Run: headless pygame with SDL's dummy video driver; simulated clock (each Clock.tick advances the game by its frame time, no real sleeping); random seed 0; keys injected as events and as key.get_pressed() state; mouse plan: one left click at the window centre at the start of phase 2, then a move to the lower-right quarter at the start of phase 3.
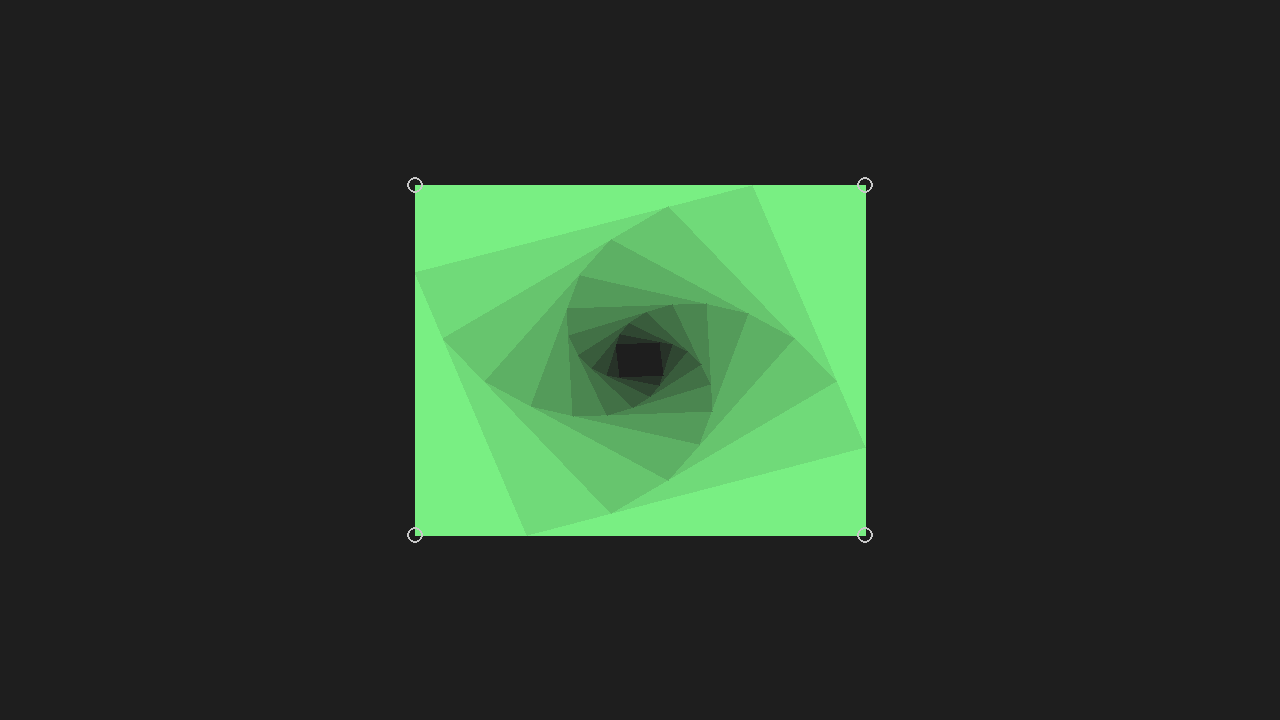
Frame 1 of 4 · flips 1–60 · no input
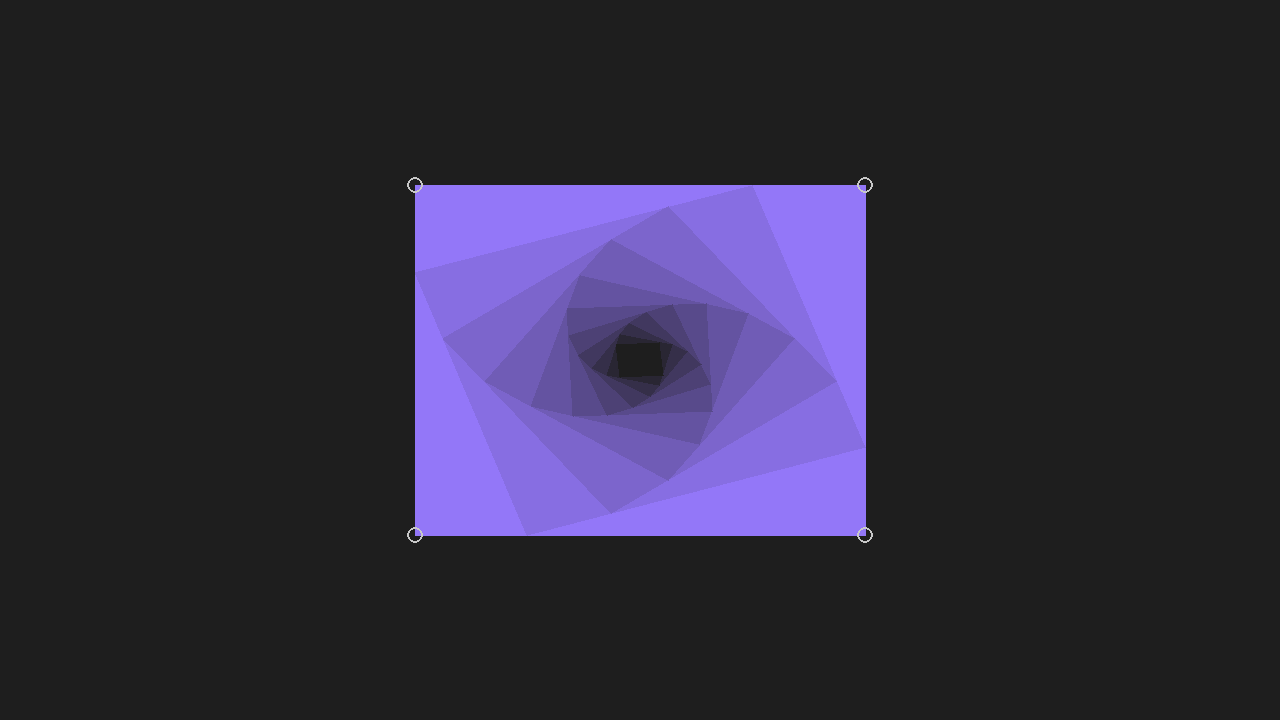
Frame 2 of 4 · flips 61–180 · clicked the window centre · tapped SPACE, RETURN · held RIGHT (→), D
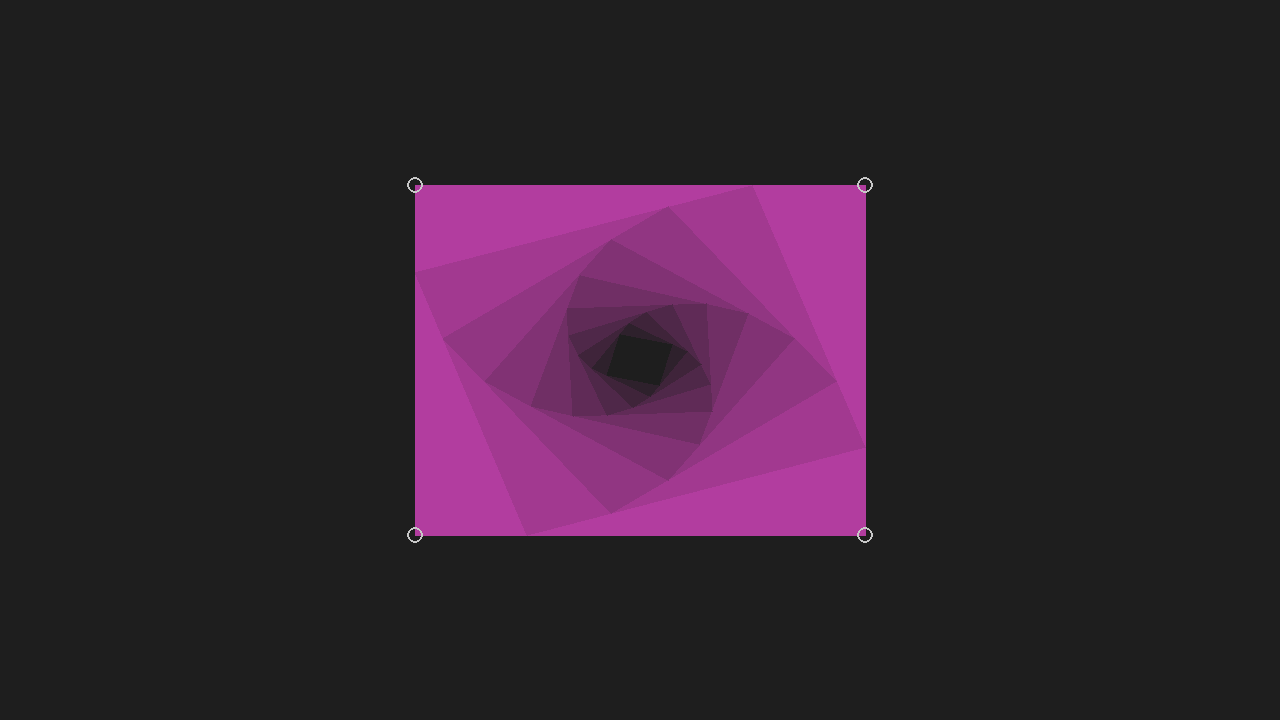
Frame 3 of 4 · flips 181–300 · moved the mouse to the lower-right quarter · held DOWN (↓), S
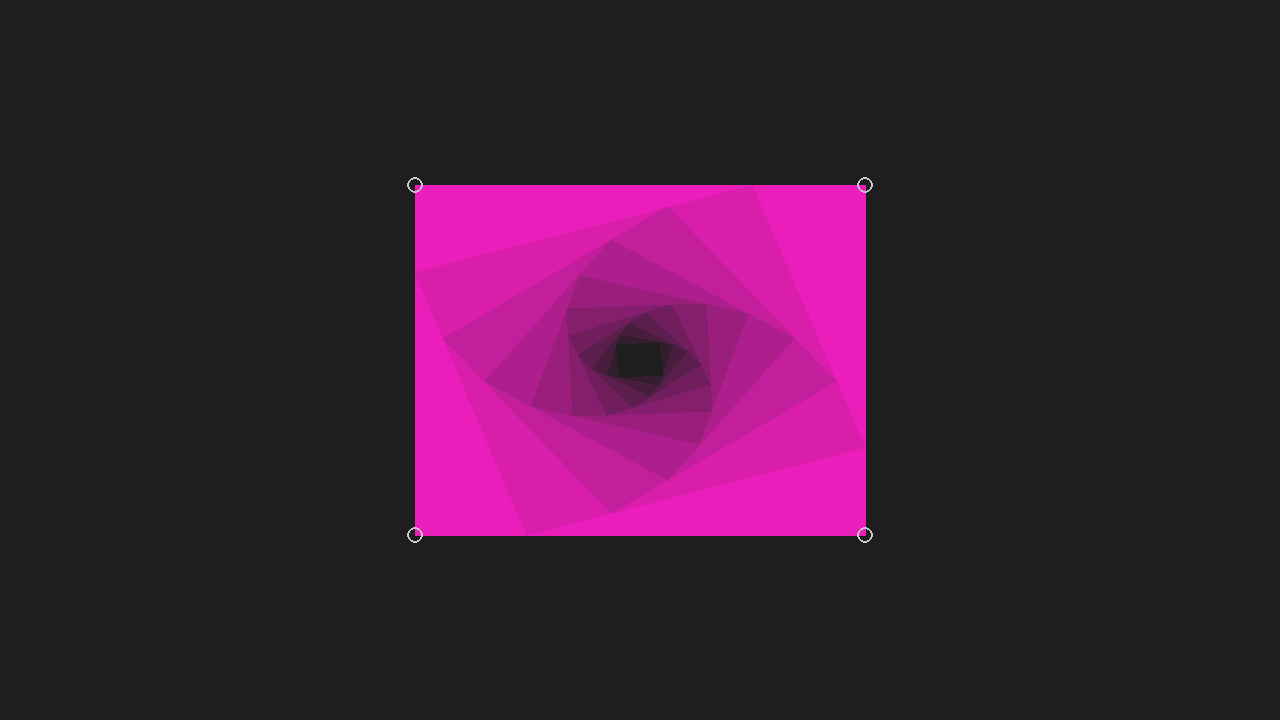
Frame 4 of 4 · flips 301–420 · held LEFT (←), A, UP (↑), W

The pygame program that drew these frames:

import random
import pygame, sys
from typing import List
pygame.init()


def clamp(val, mini, maxi):
    if val >= maxi:
        return maxi
    if val <= mini:
        return mini
    return val


class Interpolate:
    @staticmethod
    def lerp(final, initial, time, duration):
        return initial + (final-initial)*clamp(time/duration, 0, 1)
    
    @staticmethod
    def lerpNorm(final, initial, time):
        return initial + (final-initial)*clamp(time, 0, 1)

    @staticmethod
    def easeInOutNorm(final, initial, time):
        # Ease-in-out function
        if time < 0.5:
            # Ease-in phase
            value = initial + (final - initial) * (2 * time * time)
        else:
            # Ease-out phase
            value = initial + (final - initial) * (1 - pow(-2 * time + 2, 2) / 2)
        
        return value
    
class Timer:
    def __init__(self, duration):
        self.duration = duration
        self.timer = 0
        self.finsied = False
    
    def update(self, deltaTime):
        self.timer += deltaTime
        if self.timer >= self.duration:
            self.finsied = True

    def percentCompleted(self):
        return clamp(self.timer/self.duration, 0, 1)

    def isOver(self):
        return self.finsied
    
    def end(self):
        self.timer = 0
        self.finsied = True

    def reset(self):
        self.timer = 0
        self.finsied = False


vec2 = pygame.math.Vector2
vec3 = pygame.math.Vector3


class Handler:
    def __init__(self, coords):
        self.coords = coords
        self.dof = 10
        
        self.factor = 1/4

        self.polygons = []
        self.generate()
        self.color = vec3(200, 200, 200)
        self.backColor = vec3(30,30,30)

    def setPoints(self, coords):
        self.coords = coords
        self.generate()
    
    def generate(self):
        self.polygons.clear()
        self.polygons.append((0, self.coords))

        dof = 1
        while dof <= self.dof:
            coords = self.polygons[dof-1][1]

            p = []
            for i in range(len(coords)):
                
                try:
                    f = coords[(i+1)]
                    
                    n = coords[i]
                    length = n-f

                    p.append((f+ length*self.factor))
                except:
                    f = coords[0]
                    
                    n = coords[-1]
                    length = n-f

                    p.append((f+ length*self.factor))

            self.polygons.append((dof, p))
            dof += 1

    def draw(self, window):
        for poly in self.polygons:
            color  = (self.color) + (self.backColor - self.color)*(poly[0]/self.dof)
            pygame.draw.polygon(window, color, poly[1])

class Dot:
    def __init__(self, pos):
        self.pos =pos

        self.baseRadius = 8
        self.bufferRadius = 4
        self.radius = 8
        self.thickness = 2
        self.color = (200,200,200)
        self.hoverFill = [50]*3
        self.hoverOutline = [240]*3

        self.isHovered = False
        self.beingDragged = False


    def draw(self, window):
        if not self.isHovered:
            pygame.draw.circle(window, self.color, self.pos, self.radius, self.thickness)
        elif self.isHovered:
            pygame.draw.circle(window, self.hoverFill, self.pos, self.radius)
            pygame.draw.circle(window, self.hoverOutline, self.pos, self.radius, self.thickness)

    def isColliding(self, pos):
        if (self.pos-pos).length() <= self.radius:
            return True
        return False

    def update(self, dt):
        self.mousePos = vec2(*pygame.mouse.get_pos())

        if self.isColliding(self.mousePos):
            self.isHovered = True
        else:
            self.isHovered = False

        if self.beingDragged:
            self.pos = self.mousePos - self.offset
            self.isHovered = True


        if self.isHovered:
            self.radius = self.baseRadius + self.bufferRadius
        else:
            self.radius = self.baseRadius

        if pygame.mouse.get_pressed()[0] and self.isHovered:
            if not self.beingDragged:
                self.offset = self.mousePos - self.pos

            self.beingDragged = True
        else:
            self.beingDragged = False



    def drawUpdate(self, window, dt):
        self.update(dt)
        self.draw(window)


res = vec2(1280, 720)

window = pygame.display.set_mode(res)

clock = pygame.time.Clock()
dt = 1/60
fps = 60

h = Handler([vec2(100, 200), vec2(400, 200), vec2(450,300), vec2(500, 400), vec2(100, 400)])

rect = pygame.Rect(0,0,450, 350)
rect.center= res//2

dots = [Dot(vec2(*rect.topleft)), Dot(vec2(*rect.topright)), Dot(vec2(*rect.bottomright)), Dot(vec2(*rect.bottomleft))]

targetColor = vec3(random.randint(0, 25)*10, random.randint(0, 25)*10, random.randint(0, 25)*10)
startColor = h.color

changeColorTimer = Timer(1)
alternatingColor = True

while 1:
    window.fill((30,30,30))
    clock.tick(120)

    fps = clock.get_fps()

    dt = 1/fps if fps else 1/120

    for event in pygame.event.get():
        if event.type == pygame.QUIT:
            pygame.quit()
            sys.exit()
        elif event.type == pygame.KEYDOWN:
            if event.key == pygame.K_r:
                dots.append(Dot(vec2(500,500)))

            if event.key == pygame.K_SPACE:
                for dot in dots:
                    points.append(dot.pos)
                h.setPoints(points)

            if event.key == pygame.K_UP:
                h.dof += 1
                h.generate()
            if event.key == pygame.K_DOWN:
                h.dof -= 1
                h.generate()
            if event.key == pygame.K_c:
                # h.color = vec3(random.randint(0, 25)*10, random.randint(0, 25)*10, random.randint(0, 25)*10)
                alternatingColor = not alternatingColor


        elif event.type == pygame.MOUSEBUTTONDOWN:
            if event.button == 3:
                dots.append(Dot(vec2(*event.pos)))

        elif event.type == pygame.MOUSEWHEEL:
            if event.y >0 :
                h.factor += 0.01
                if h.factor >= 1:
                    h.factor -= 1
            if event.y < 0 :
                h.factor -= 0.01
                if h.factor <= 0:
                    h.factor += 1

    h.draw(window)

    for dot in dots:
        dot.update(window)
        dot.draw(window)
    
    points = []

    for dot in dots:
        points.append(dot.pos)
    h.setPoints(points)

    ### alternating color 
    if alternatingColor:
        changeColorTimer.update(dt)

        h.color = Interpolate.lerpNorm(targetColor, startColor, changeColorTimer.percentCompleted())
        # print(h.color)

        if changeColorTimer.isOver():
            changeColorTimer.reset()
            targetColor = vec3(random.randint(0, 25)*10, random.randint(0, 25)*10, random.randint(0, 25)*10)
            startColor = h.color


    pygame.display.flip()
